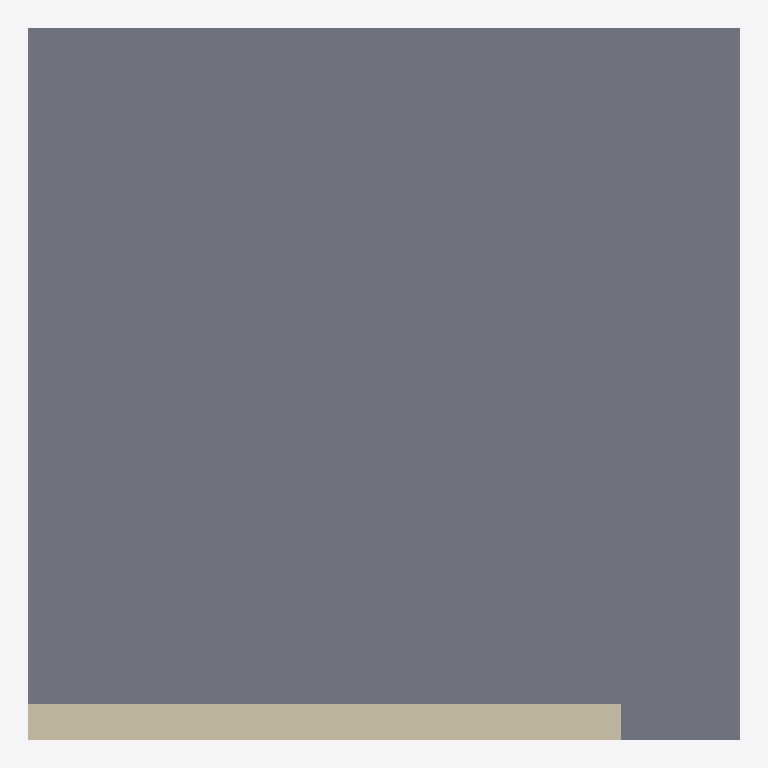
Plan cut of the same IFC building model at storey 'Planta baja' (level 0.00 m, cut at 1.40 m), seen from above with north up, elements coloured by IFC class: 1 slab (grey), 1 wall (beige). Cut surfaces are drawn darker.
Extent 6.0 m × 6.0 m × 3.0 m (x, y, z). Storeys (1): Planta baja at 0.00 m. Elements (2): 1 IfcSlab, 1 IfcWallStandardCase.

HEADER;
FILE_DESCRIPTION(('ViewDefinition [CoordinationView]'),'2;1');
FILE_NAME('spike-test.ifc','2026-10-17T12:00:00',('GuBIM Galicia'),('GuBIM Galicia'),'escrito a mano para el spike de la Fase 0','manual','');
FILE_SCHEMA(('IFC4'));
ENDSEC;
DATA;
#16=IFCPROJECT('1SpikeProject000000001',#5,'Proyecto de prueba del spike',$,$,$,$,(#15),#10);
#19=IFCSITE('1SpikeSite000000000001',#5,'Parcela',$,$,#17,$,$,.ELEMENT.,$,$,$,$,$);
#21=IFCBUILDING('1SpikeBuilding00000001',#5,'Edificio',$,$,#20,$,$,.ELEMENT.,$,$,$);
#23=IFCBUILDINGSTOREY('1SpikeStorey0000000001',#5,'Planta baja',$,$,#22,$,$,.ELEMENT.,0.0);
#45=IFCSLAB('1SpikeSlab000000000001',#5,'Losa de prueba',$,$,#44,#43,$,.FLOOR.);
#37=IFCWALLSTANDARDCASE('1SpikeWall000000000001',#5,'Muro de prueba',$,$,#34,#33,'muro-1',.STANDARD.);
ENDSEC;
